Labelled photos from "dataset_multicrop", an image-classification folder in alekhyaSI/Smart-Crop-Care-and-Direct-Market-Access-for-Farmers. The possible labels are: chilli cercospora, chilli healthy, chilli mites and thrips, chilli nutritional deficiency, chilli powdery mildew, rice bacterial blight, rice blast, rice brown spot, rice tungro, tomato early blight, tomato healthy.

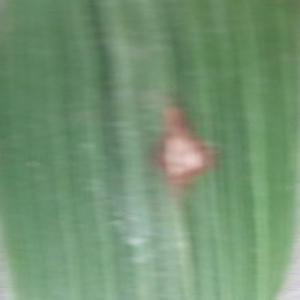
Label: rice blast

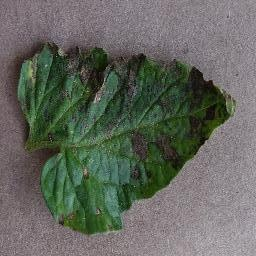
Label: tomato early blight

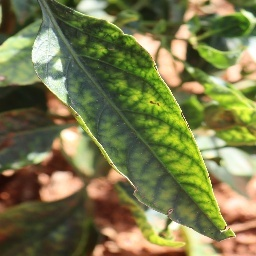
Label: chilli nutritional deficiency

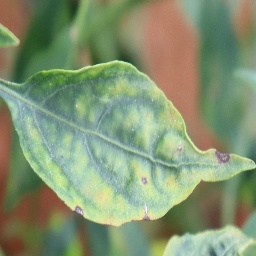
Label: chilli cercospora

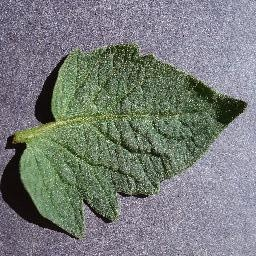
Label: tomato healthy

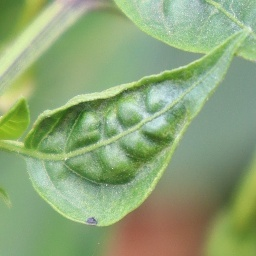
Label: chilli mites and thrips
